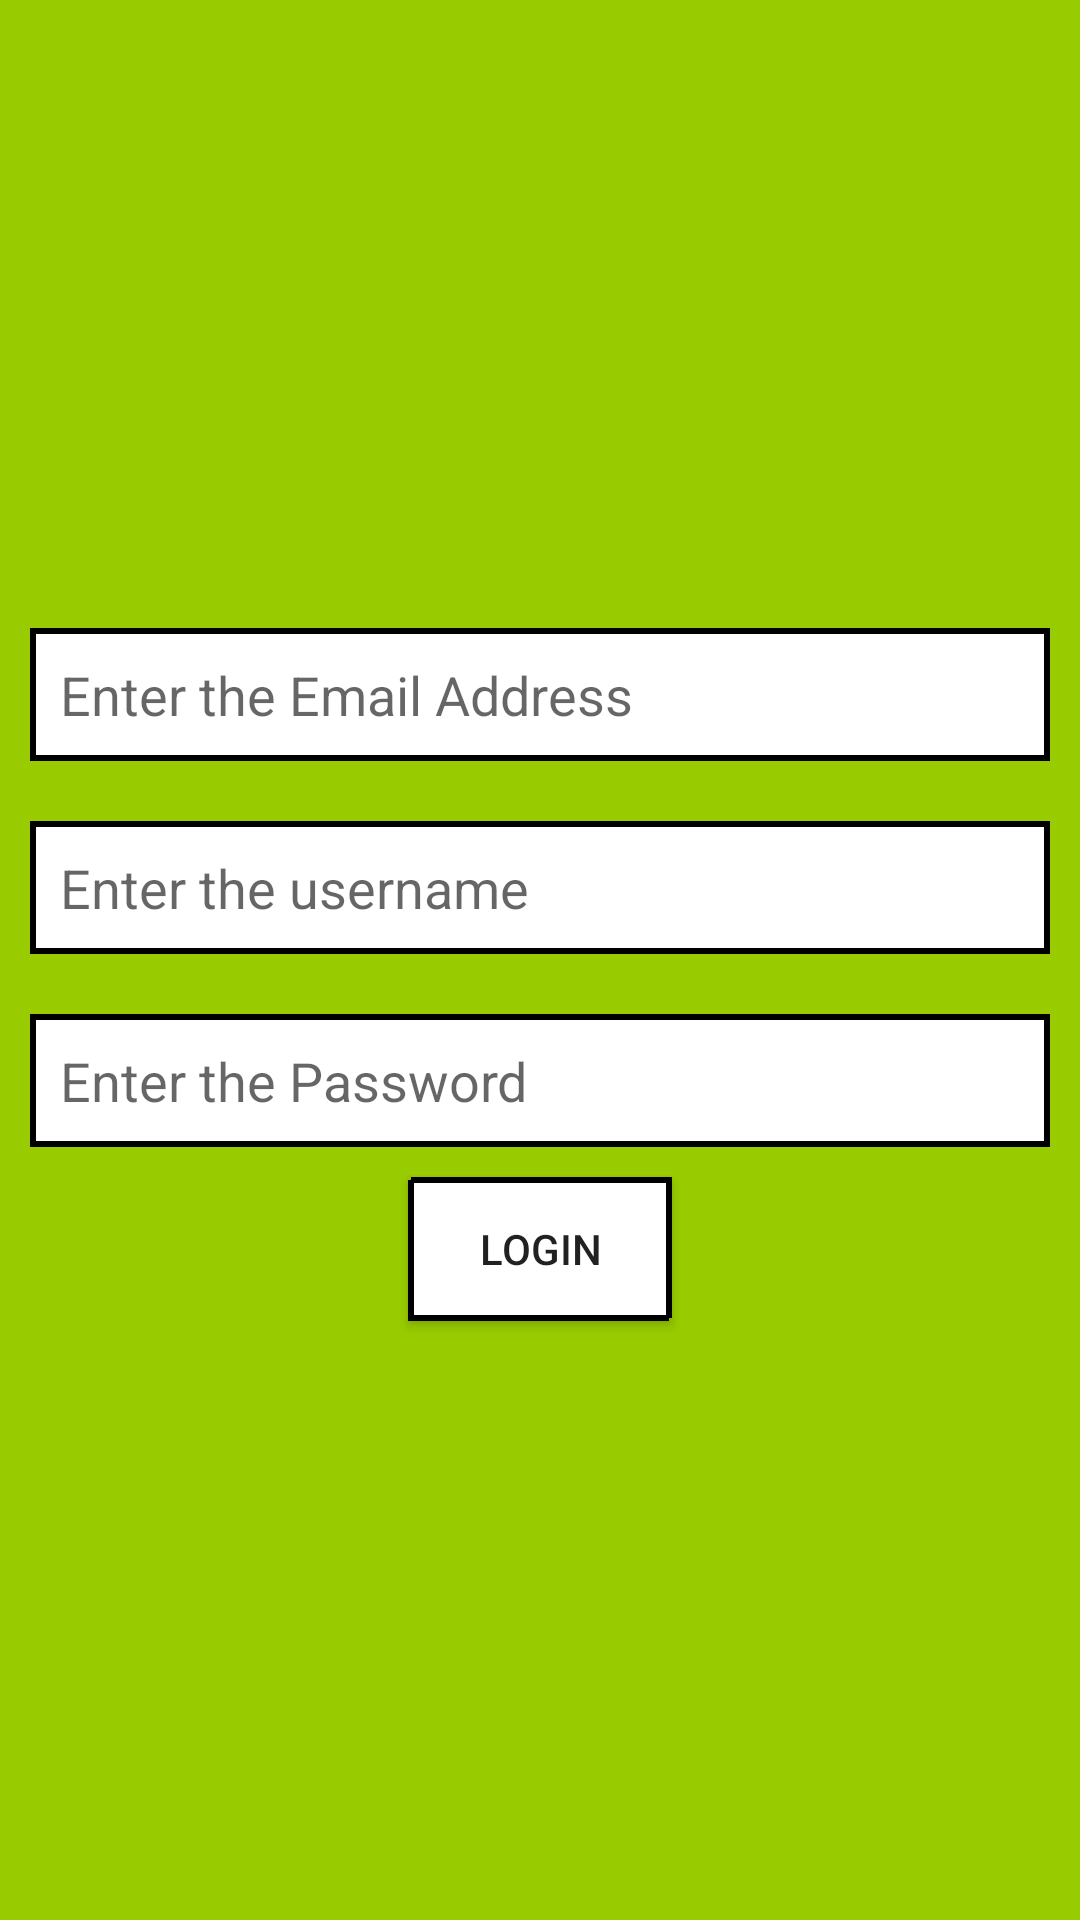

Produce the Android XML layout that renders to this screen, including the resource entries it uses.
<!-- AndroidManifest.xml: application theme Theme.IntentFilterWE -->
<!-- res/layout/activity_main.xml -->
<?xml version="1.0" encoding="utf-8"?>
<LinearLayout xmlns:android="http://schemas.android.com/apk/res/android"
    xmlns:app="http://schemas.android.com/apk/res-auto"
    xmlns:tools="http://schemas.android.com/tools"
    android:layout_width="match_parent"
    android:layout_height="match_parent"
    android:background="@android:color/holo_green_light"
    android:orientation="vertical"
    android:gravity="center"
    tools:context=".MainActivity">

    <EditText
        android:id="@+id/etEmail"
        android:layout_width="match_parent"
        android:layout_height="wrap_content"
        android:layout_margin="10dp"
        android:background="@drawable/boxes"
        android:padding="10dp"
        android:hint="Enter the Email Address" />

    <EditText
        android:id="@+id/etUsername"
        android:layout_width="match_parent"
        android:layout_height="wrap_content"
        android:layout_margin="10dp"
        android:background="@drawable/boxes"
        android:padding="10dp"
        android:hint="Enter the username"/>
    <EditText
        android:id="@+id/etPassword"
        android:layout_width="match_parent"
        android:layout_height="wrap_content"
        android:layout_margin="10dp"
        android:background="@drawable/boxes"
        android:padding="10dp"
        android:inputType="numberPassword"
        android:hint="Enter the Password"/>
    <Button
        android:id="@+id/btnLogin"
        android:layout_width="wrap_content"
        android:layout_height="wrap_content"
        android:layout_gravity="center"
        android:background="@drawable/boxes"
        android:padding="10dp"
        android:text="Login"/>



</LinearLayout>
<!-- resources referenced by this layout -->
<resources>
  <!-- drawable boxes (drawable) -->
  <?xml version="1.0" encoding="utf-8"?>
  <shape xmlns:android="http://schemas.android.com/apk/res/android"
      android:shape="rectangle">
      <solid android:color="@color/white"/>
      <stroke android:width="2dp"
          android:dashWidth="3dp"
          android:color="@color/black"/>
  
  
  </shape>
  <style name="Theme.IntentFilterWE" parent="Theme.MaterialComponents.DayNight.DarkActionBar">
          
          <item name="colorPrimary">@color/purple_500</item>
          <item name="colorPrimaryVariant">@color/purple_700</item>
          <item name="colorOnPrimary">@color/white</item>
          
          <item name="colorSecondary">@color/teal_200</item>
          <item name="colorSecondaryVariant">@color/teal_700</item>
          <item name="colorOnSecondary">@color/black</item>
          
          <item name="android:statusBarColor" tools:targetApi="l">?attr/colorPrimaryVariant</item>
          
      </style>
  <!-- not gathered from this repository: default colours our renderer supplied (Android Studio template values) -->
  <color name="purple_500">#FF6200EE</color>
  <color name="purple_700">#FF3700B3</color>
  <color name="teal_200">#FF03DAC5</color>
  <color name="teal_700">#FF018786</color>
  <color name="black">#FF000000</color>
  <color name="white">#FFFFFFFF</color>
</resources>
